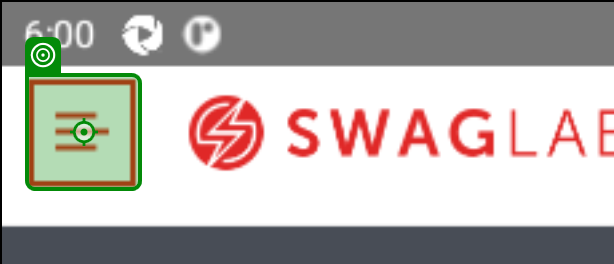
Task: Mobile Testing Project
Workflow: TC5_Add3Products_Checkout

Step 1: Tap

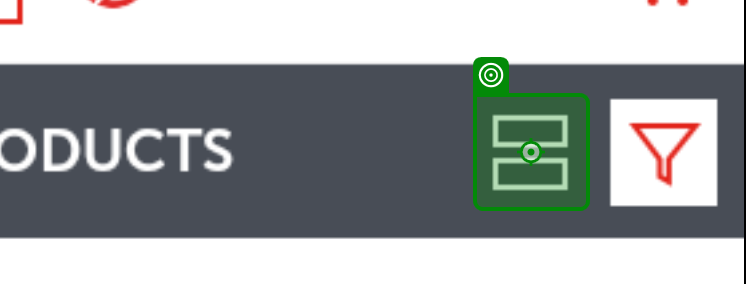
Step 2: Tap
